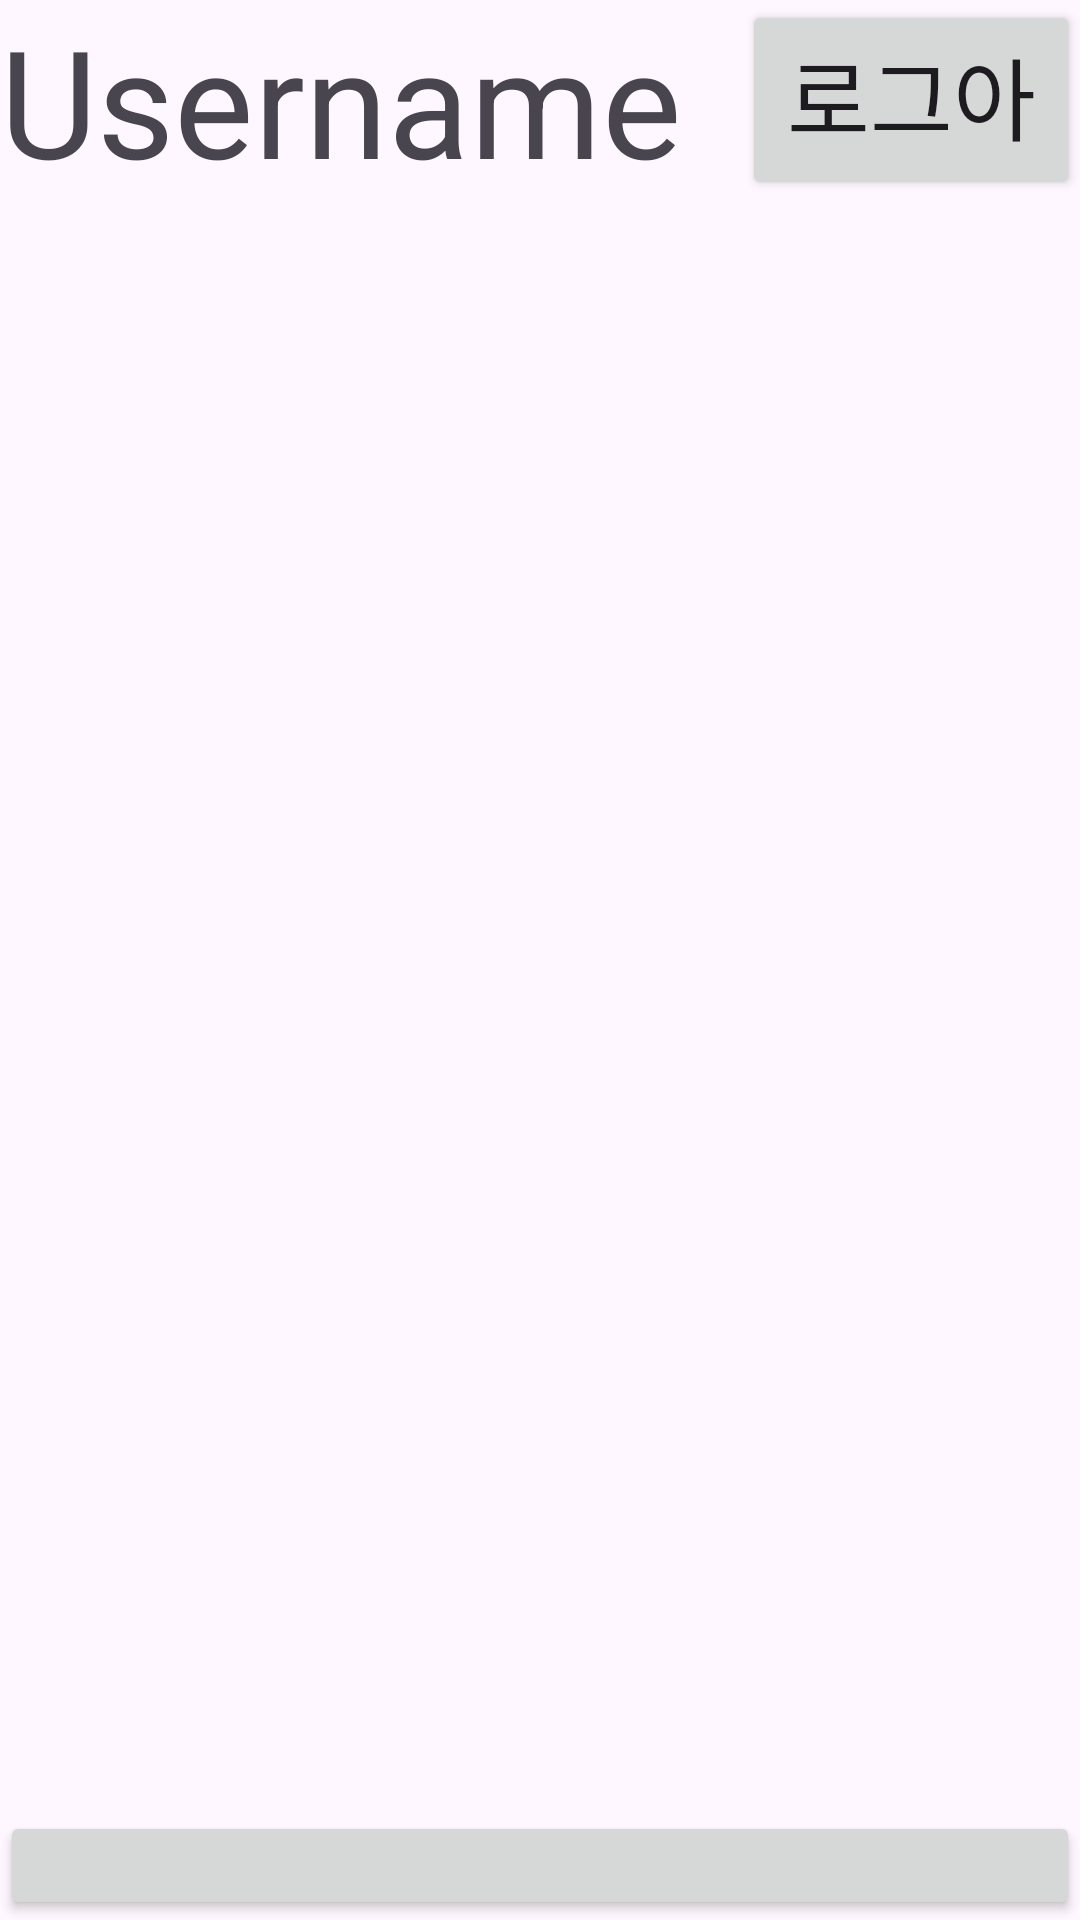

Layout XML and referenced resources for this Android screen:
<!-- AndroidManifest.xml: application theme Theme.HaveToDo -->
<!-- res/layout/main_activity.xml -->
<?xml version="1.0" encoding="utf-8"?>
<LinearLayout xmlns:android="http://schemas.android.com/apk/res/android"
    xmlns:app="http://schemas.android.com/apk/res-auto"
    xmlns:tools="http://schemas.android.com/tools"
    android:layout_width="match_parent"
    android:layout_height="match_parent"
    android:orientation="vertical"
    tools:context=".controller.MainActivity">

    <LinearLayout
        android:layout_width="match_parent"
        android:layout_height="wrap_content">

        <TextView
            android:id="@+id/userNameView"
            android:layout_width="wrap_content"
            android:layout_height="wrap_content"
            android:paddingRight="20dp"
            android:text="Username"
            android:textSize="50dp"></TextView>

        <Button
            android:id="@+id/logoutButton"
            android:layout_width="match_parent"
            android:layout_height="match_parent"
            android:text="로그아웃"
            android:textSize="30dp">>

        </Button>
    </LinearLayout>

    <androidx.recyclerview.widget.RecyclerView
        android:id="@+id/todoListView"
        android:layout_width="match_parent"
        android:layout_height="537dp" />

    <Button
        android:id="@+id/plusBtn"
        android:layout_width="match_parent"
        android:layout_height="wrap_content"
        android:text="+"
        android:textSize="40dp">

    </Button>

</LinearLayout>
<!-- resources referenced by this layout -->
<resources>
  <style name="Theme.HaveToDo" parent="Base.Theme.HaveToDo" />
  <style name="Base.Theme.HaveToDo" parent="Theme.Material3.DayNight.NoActionBar">
          
          
      </style>
</resources>
